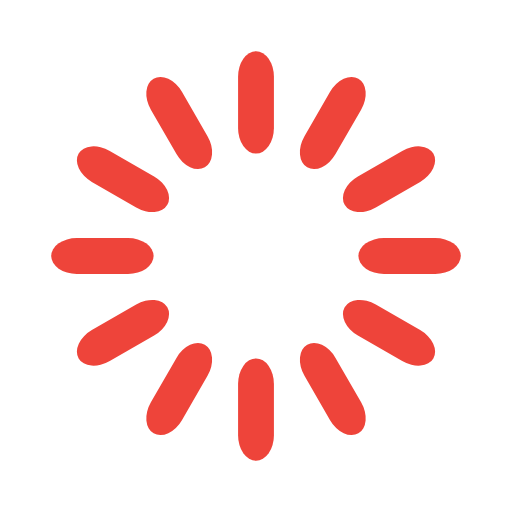
t = 0.00 s
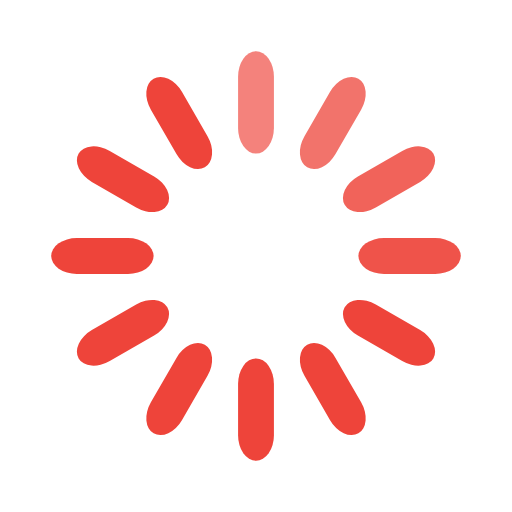
t = 0.33 s
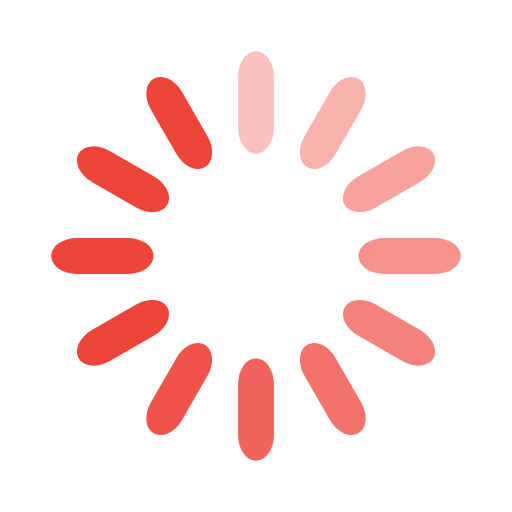
t = 0.67 s
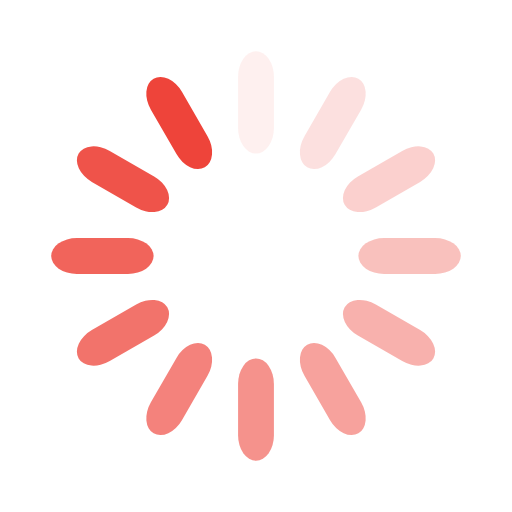
t = 0.92 s
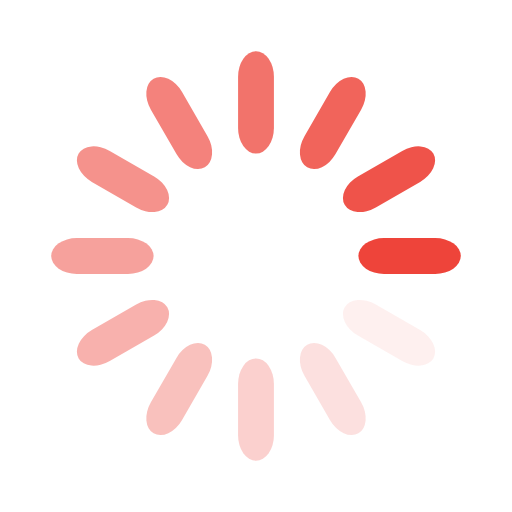
t = 1.25 s
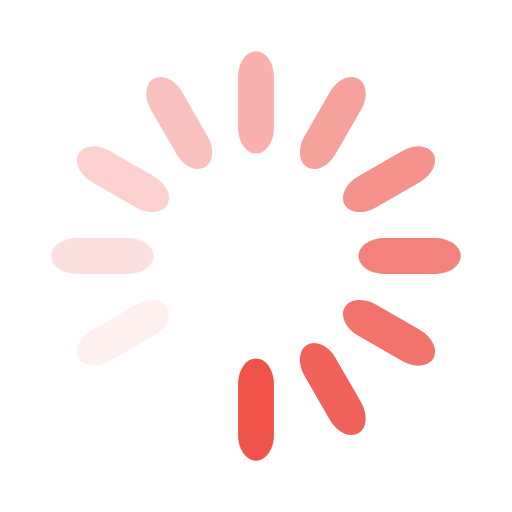
t = 1.58 s

The animated SVG that drew these frames (rendered in a browser with its animation timeline set to each time). Animation: 12 SMIL elements (animate=12); one cycle of 1.92 s, repeats indefinitely.

<svg width='44px' height='44px' xmlns="http://www.w3.org/2000/svg" viewBox="0 0 100 100" preserveAspectRatio="xMidYMid" class="uil-default"><rect x="0" y="0" width="100" height="100" fill="none" class="bk"></rect><rect  x='46.5' y='40' width='7' height='20' rx='5' ry='5' fill='#ee443a' transform='rotate(0 50 50) translate(0 -30)'>  <animate attributeName='opacity' from='1' to='0' dur='1s' begin='0s' repeatCount='indefinite'/></rect><rect  x='46.5' y='40' width='7' height='20' rx='5' ry='5' fill='#ee443a' transform='rotate(30 50 50) translate(0 -30)'>  <animate attributeName='opacity' from='1' to='0' dur='1s' begin='0.08333333333333333s' repeatCount='indefinite'/></rect><rect  x='46.5' y='40' width='7' height='20' rx='5' ry='5' fill='#ee443a' transform='rotate(60 50 50) translate(0 -30)'>  <animate attributeName='opacity' from='1' to='0' dur='1s' begin='0.16666666666666666s' repeatCount='indefinite'/></rect><rect  x='46.5' y='40' width='7' height='20' rx='5' ry='5' fill='#ee443a' transform='rotate(90 50 50) translate(0 -30)'>  <animate attributeName='opacity' from='1' to='0' dur='1s' begin='0.25s' repeatCount='indefinite'/></rect><rect  x='46.5' y='40' width='7' height='20' rx='5' ry='5' fill='#ee443a' transform='rotate(120 50 50) translate(0 -30)'>  <animate attributeName='opacity' from='1' to='0' dur='1s' begin='0.3333333333333333s' repeatCount='indefinite'/></rect><rect  x='46.5' y='40' width='7' height='20' rx='5' ry='5' fill='#ee443a' transform='rotate(150 50 50) translate(0 -30)'>  <animate attributeName='opacity' from='1' to='0' dur='1s' begin='0.4166666666666667s' repeatCount='indefinite'/></rect><rect  x='46.5' y='40' width='7' height='20' rx='5' ry='5' fill='#ee443a' transform='rotate(180 50 50) translate(0 -30)'>  <animate attributeName='opacity' from='1' to='0' dur='1s' begin='0.5s' repeatCount='indefinite'/></rect><rect  x='46.5' y='40' width='7' height='20' rx='5' ry='5' fill='#ee443a' transform='rotate(210 50 50) translate(0 -30)'>  <animate attributeName='opacity' from='1' to='0' dur='1s' begin='0.5833333333333334s' repeatCount='indefinite'/></rect><rect  x='46.5' y='40' width='7' height='20' rx='5' ry='5' fill='#ee443a' transform='rotate(240 50 50) translate(0 -30)'>  <animate attributeName='opacity' from='1' to='0' dur='1s' begin='0.6666666666666666s' repeatCount='indefinite'/></rect><rect  x='46.5' y='40' width='7' height='20' rx='5' ry='5' fill='#ee443a' transform='rotate(270 50 50) translate(0 -30)'>  <animate attributeName='opacity' from='1' to='0' dur='1s' begin='0.75s' repeatCount='indefinite'/></rect><rect  x='46.5' y='40' width='7' height='20' rx='5' ry='5' fill='#ee443a' transform='rotate(300 50 50) translate(0 -30)'>  <animate attributeName='opacity' from='1' to='0' dur='1s' begin='0.8333333333333334s' repeatCount='indefinite'/></rect><rect  x='46.5' y='40' width='7' height='20' rx='5' ry='5' fill='#ee443a' transform='rotate(330 50 50) translate(0 -30)'>  <animate attributeName='opacity' from='1' to='0' dur='1s' begin='0.9166666666666666s' repeatCount='indefinite'/></rect></svg>